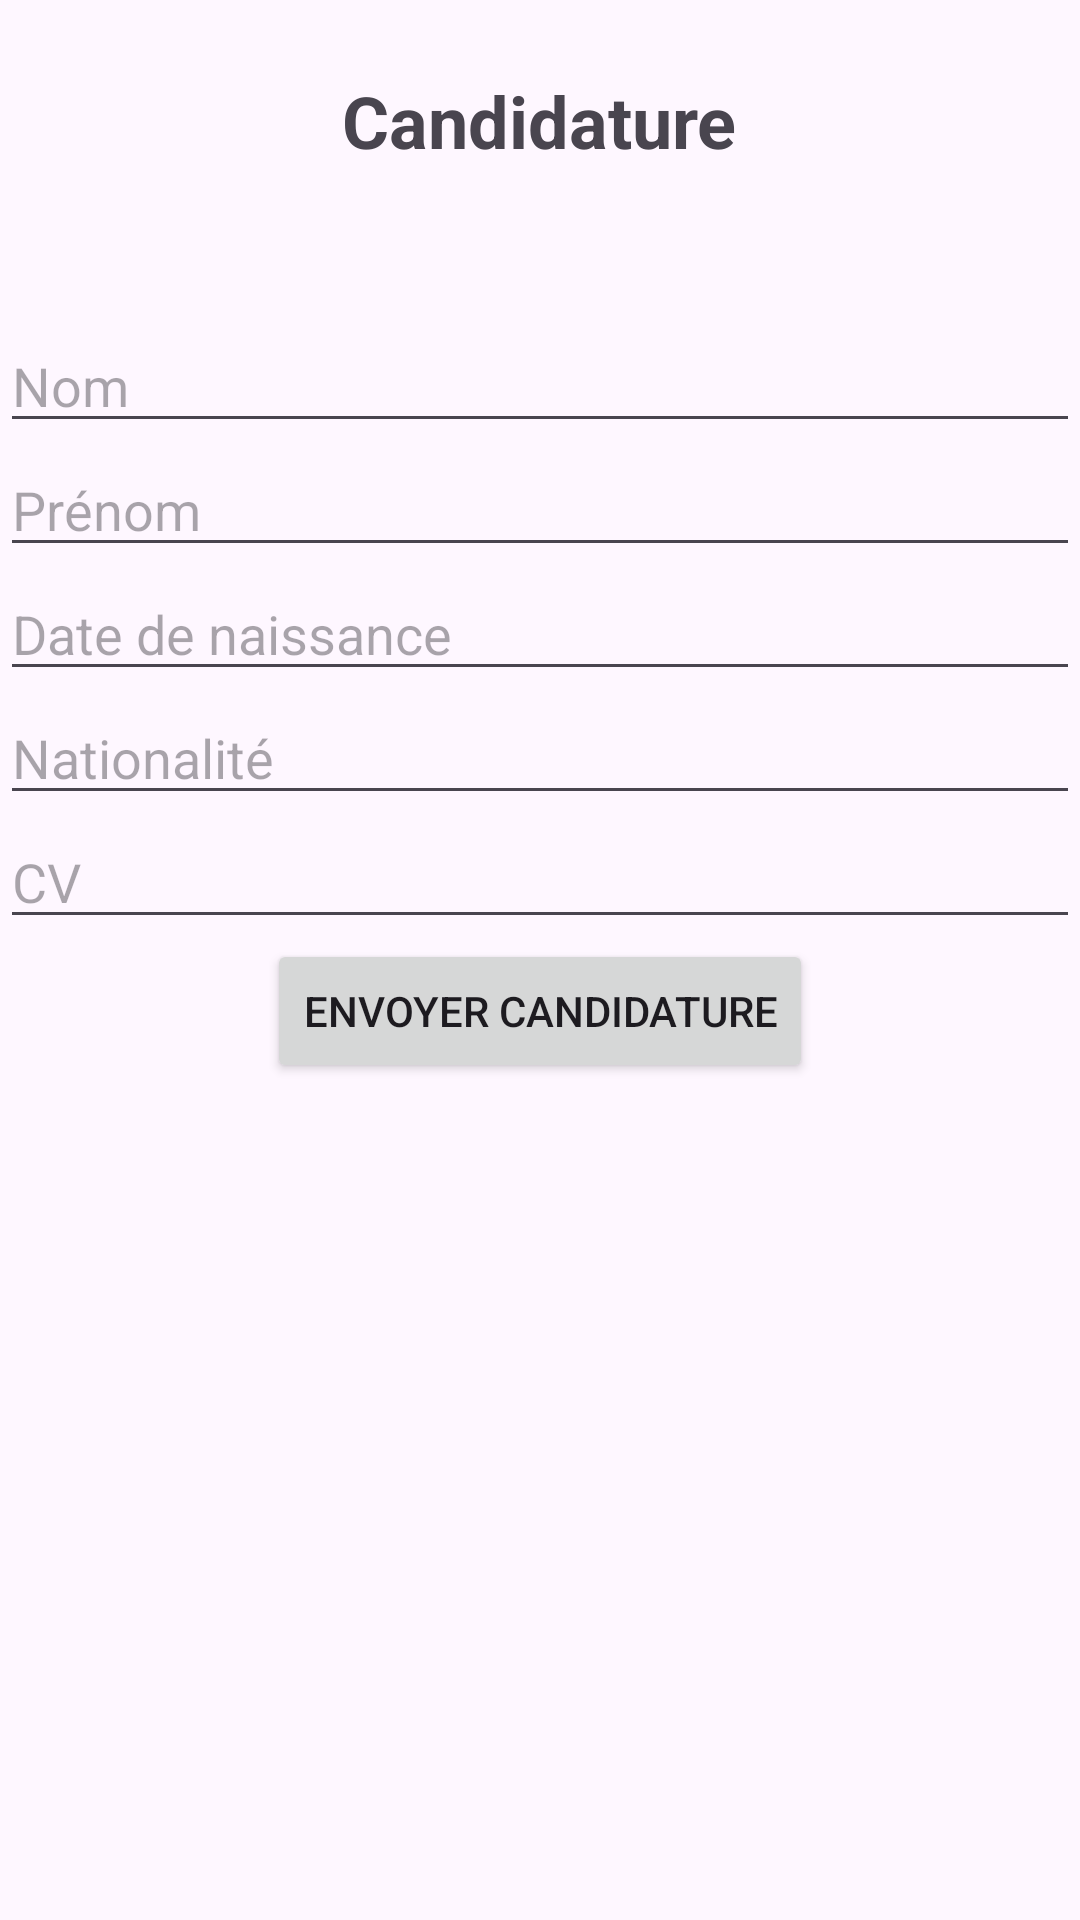

Produce the Android XML layout that renders to this screen, including the resource entries it uses.
<!-- AndroidManifest.xml: application theme Theme.Projet_mobile -->
<!-- res/layout/activity_formulaire_candidature.xml -->
<?xml version="1.0" encoding="utf-8"?>
<RelativeLayout xmlns:android="http://schemas.android.com/apk/res/android"
    android:layout_width="match_parent"
    android:layout_height="match_parent">



    <TextView
        android:id="@+id/titre"
        android:layout_width="wrap_content"
        android:layout_height="wrap_content"
        android:text="Candidature"
        android:textSize="24sp"
        android:textStyle="bold"
        android:layout_centerHorizontal="true"
        android:layout_marginTop="24dp"/>



    <EditText
        android:id="@+id/editTextNom"
        android:layout_width="match_parent"
        android:layout_height="wrap_content"
        android:layout_below="@id/titre"
        android:layout_marginTop="50dp"
        android:hint="Nom" />

    <EditText
        android:id="@+id/editTextPrenom"
        android:layout_width="match_parent"
        android:layout_height="wrap_content"
        android:layout_below="@id/editTextNom"
        android:hint="Prénom" />

    <EditText
        android:id="@+id/editTextDateNaissance"
        android:layout_width="match_parent"
        android:layout_height="wrap_content"
        android:layout_below="@id/editTextPrenom"
        android:hint="Date de naissance" />

    <EditText
        android:id="@+id/editTextNationalite"
        android:layout_width="match_parent"
        android:layout_height="wrap_content"
        android:layout_below="@id/editTextDateNaissance"
        android:hint="Nationalité" />

    <EditText
        android:id="@+id/editTextCV"
        android:layout_width="match_parent"
        android:layout_height="wrap_content"
        android:layout_below="@id/editTextNationalite"
        android:hint="CV" />


    <Button
        android:id="@+id/buttonEnvoyerCandidature"
        android:layout_width="wrap_content"
        android:layout_height="wrap_content"
        android:layout_below="@id/editTextCV"
        android:layout_centerHorizontal="true"
        android:text="Envoyer candidature" />

</RelativeLayout>
<!-- resources referenced by this layout -->
<resources>
  <style name="Theme.Projet_mobile" parent="Base.Theme.Projet_mobile" />
  <style name="Base.Theme.Projet_mobile" parent="Theme.Material3.DayNight.NoActionBar">
          
          
      </style>
</resources>
